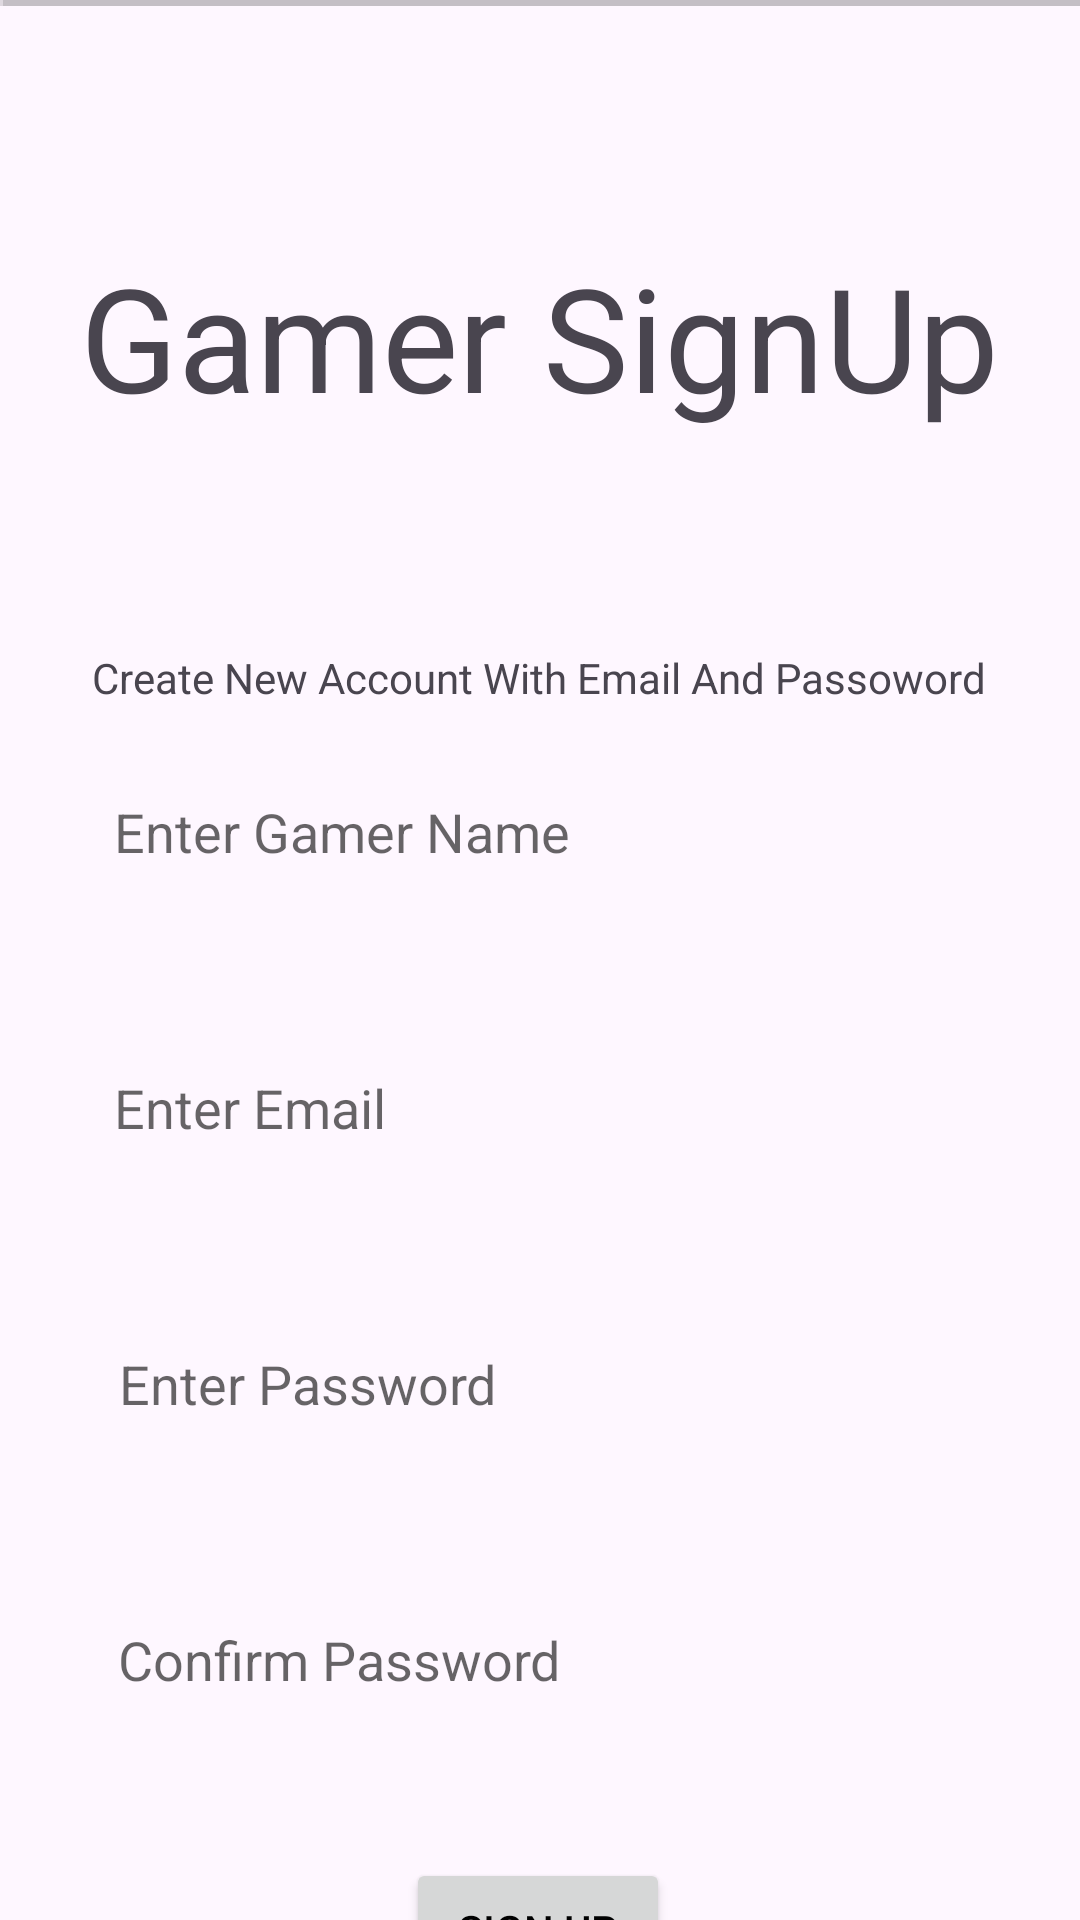

Here is an Android app screen rendered from its layout file. Give the layout XML and the strings, colors and styles it references.
<!-- AndroidManifest.xml: application theme Theme.MiniMash -->
<!-- res/layout/activity_signup_page.xml -->
<?xml version="1.0" encoding="utf-8"?>
<androidx.constraintlayout.widget.ConstraintLayout xmlns:android="http://schemas.android.com/apk/res/android"
    xmlns:app="http://schemas.android.com/apk/res-auto"
    xmlns:tools="http://schemas.android.com/tools"
    android:layout_width="match_parent"
    android:layout_height="match_parent">


    <ImageView
        android:id="@+id/imageView13"
        android:layout_width="411dp"
        android:layout_height="376dp"
        android:alpha="0.2"
        app:layout_constraintBottom_toBottomOf="parent"
        app:layout_constraintEnd_toEndOf="parent"
        app:layout_constraintHorizontal_bias="0.0"
        app:layout_constraintStart_toStartOf="parent"
        app:layout_constraintTop_toTopOf="parent"
        app:layout_constraintVertical_bias="0.407"
        android:src="@drawable/appicon" />
    <TextView
        android:id="@+id/textView"
        android:layout_width="wrap_content"
        android:layout_height="wrap_content"
        android:layout_marginTop="80dp"
        android:text="Gamer SignUp"
        android:textSize="48dp"
        app:layout_constraintEnd_toEndOf="parent"
        app:layout_constraintHorizontal_bias="0.496"
        app:layout_constraintStart_toStartOf="parent"
        app:layout_constraintTop_toTopOf="parent" />

    <EditText
        android:id="@+id/user_name"
        android:layout_width="305dp"
        android:textColorHint="#99000000"
        android:layout_height="44dp"
        android:layout_marginTop="20dp"
        android:ems="10"
        android:inputType="text"
        android:hint="Enter Gamer Name"
        android:paddingStart="12dp"
        android:background="@drawable/custom_edittext"
        app:layout_constraintEnd_toEndOf="parent"
        app:layout_constraintHorizontal_bias="0.471"
        app:layout_constraintStart_toStartOf="parent"
        app:layout_constraintTop_toBottomOf="@+id/textView4" />

    <EditText
        android:id="@+id/patient_email"
        android:layout_width="305dp"
        android:layout_height="44dp"
        android:layout_marginTop="48dp"
        android:background="@drawable/custom_edittext"
        android:ems="10"
        android:hint="Enter Email"
        android:inputType="textEmailAddress"
        android:textColorHint="#99000000"
        android:paddingStart="12dp"
        app:layout_constraintEnd_toEndOf="parent"
        app:layout_constraintHorizontal_bias="0.471"
        app:layout_constraintStart_toStartOf="parent"
        app:layout_constraintTop_toBottomOf="@+id/user_name" />

    <EditText
        android:id="@+id/patient_pass"
        android:layout_width="305dp"
        android:layout_height="44dp"
        android:layout_marginTop="48dp"
        android:ems="10"
        android:hint="Enter Password"
        android:textColorHint="#99000000"
        android:inputType="textPassword"
        app:layout_constraintEnd_toEndOf="parent"
        android:background="@drawable/custom_edittext"
        android:paddingStart="12dp"
        app:layout_constraintHorizontal_bias="0.502"
        app:layout_constraintStart_toStartOf="parent"
        app:layout_constraintTop_toBottomOf="@+id/patient_email" />

    <EditText
        android:id="@+id/confirm_pass"
        android:layout_width="305dp"
        android:layout_height="44dp"
        android:layout_marginTop="48dp"
        android:ems="10"
        android:inputType="textPassword"
        app:layout_constraintEnd_toEndOf="parent"
        android:hint="Confirm Password"
        android:textColorHint="#99000000"
        android:background="@drawable/custom_edittext"
        android:paddingStart="12dp"
        app:layout_constraintHorizontal_bias="0.497"
        app:layout_constraintStart_toStartOf="parent"
        app:layout_constraintTop_toBottomOf="@+id/patient_pass" />

    <Button
        android:id="@+id/button"
        android:layout_width="wrap_content"
        android:layout_height="wrap_content"
        android:layout_marginTop="44dp"
        android:text="Sign Up"
        android:textColor="@color/black"
        app:layout_constraintEnd_toEndOf="parent"
        app:layout_constraintHorizontal_bias="0.498"
        app:layout_constraintStart_toStartOf="parent"
        app:layout_constraintTop_toBottomOf="@+id/confirm_pass" />

    <TextView
        android:id="@+id/textView2"
        android:layout_width="wrap_content"
        android:layout_height="wrap_content"
        android:layout_marginStart="84dp"
        android:layout_marginTop="44dp"
        android:text="Already a User?"
        android:textSize="24dp"
        app:layout_constraintStart_toStartOf="parent"
        app:layout_constraintTop_toBottomOf="@+id/button" />

    <TextView
        android:id="@+id/textView3"
        android:layout_width="wrap_content"
        android:layout_height="wrap_content"
        android:layout_marginTop="48dp"
        android:text="Login Here"
        android:clickable="true"
        android:textColor="#035BF4"
        android:textSize="20dp"
        app:layout_constraintEnd_toEndOf="parent"
        app:layout_constraintHorizontal_bias="0.25"
        app:layout_constraintStart_toEndOf="@+id/textView2"
        app:layout_constraintTop_toBottomOf="@+id/button" />

    <View
        android:id="@+id/divider"
        android:layout_width="409dp"
        android:layout_height="2dp"
        android:layout_marginStart="1dp"
        android:layout_marginEnd="1dp"
        android:background="?android:attr/listDivider"
        app:layout_constraintEnd_toEndOf="parent"
        app:layout_constraintHorizontal_bias="0.0"
        app:layout_constraintStart_toStartOf="parent"
        tools:ignore="MissingConstraints"
        tools:layout_editor_absoluteY="682dp" />

    <View
        android:id="@+id/divider2"
        android:layout_width="409dp"
        android:layout_height="2dp"
        android:background="?android:attr/listDivider"
        tools:layout_editor_absoluteX="1dp"
        tools:layout_editor_absoluteY="242dp"
        tools:ignore="MissingConstraints" />

    <TextView
        android:id="@+id/textView4"
        android:layout_width="wrap_content"
        android:layout_height="wrap_content"
        android:layout_marginTop="72dp"
        android:text="Create New Account With Email And Passoword"
        app:layout_constraintEnd_toEndOf="parent"
        app:layout_constraintHorizontal_bias="0.495"
        app:layout_constraintStart_toStartOf="parent"
        app:layout_constraintTop_toBottomOf="@+id/textView" />




</androidx.constraintlayout.widget.ConstraintLayout>
<!-- resources referenced by this layout -->
<resources>
  <style name="Theme.MiniMash" parent="Base.Theme.MiniMash" />
  <style name="Base.Theme.MiniMash" parent="Theme.Material3.Light.NoActionBar">
          
          
      </style>
  <!-- not gathered from this repository: default colours our renderer supplied (Android Studio template values) -->
  <color name="black">#FF000000</color>
</resources>
